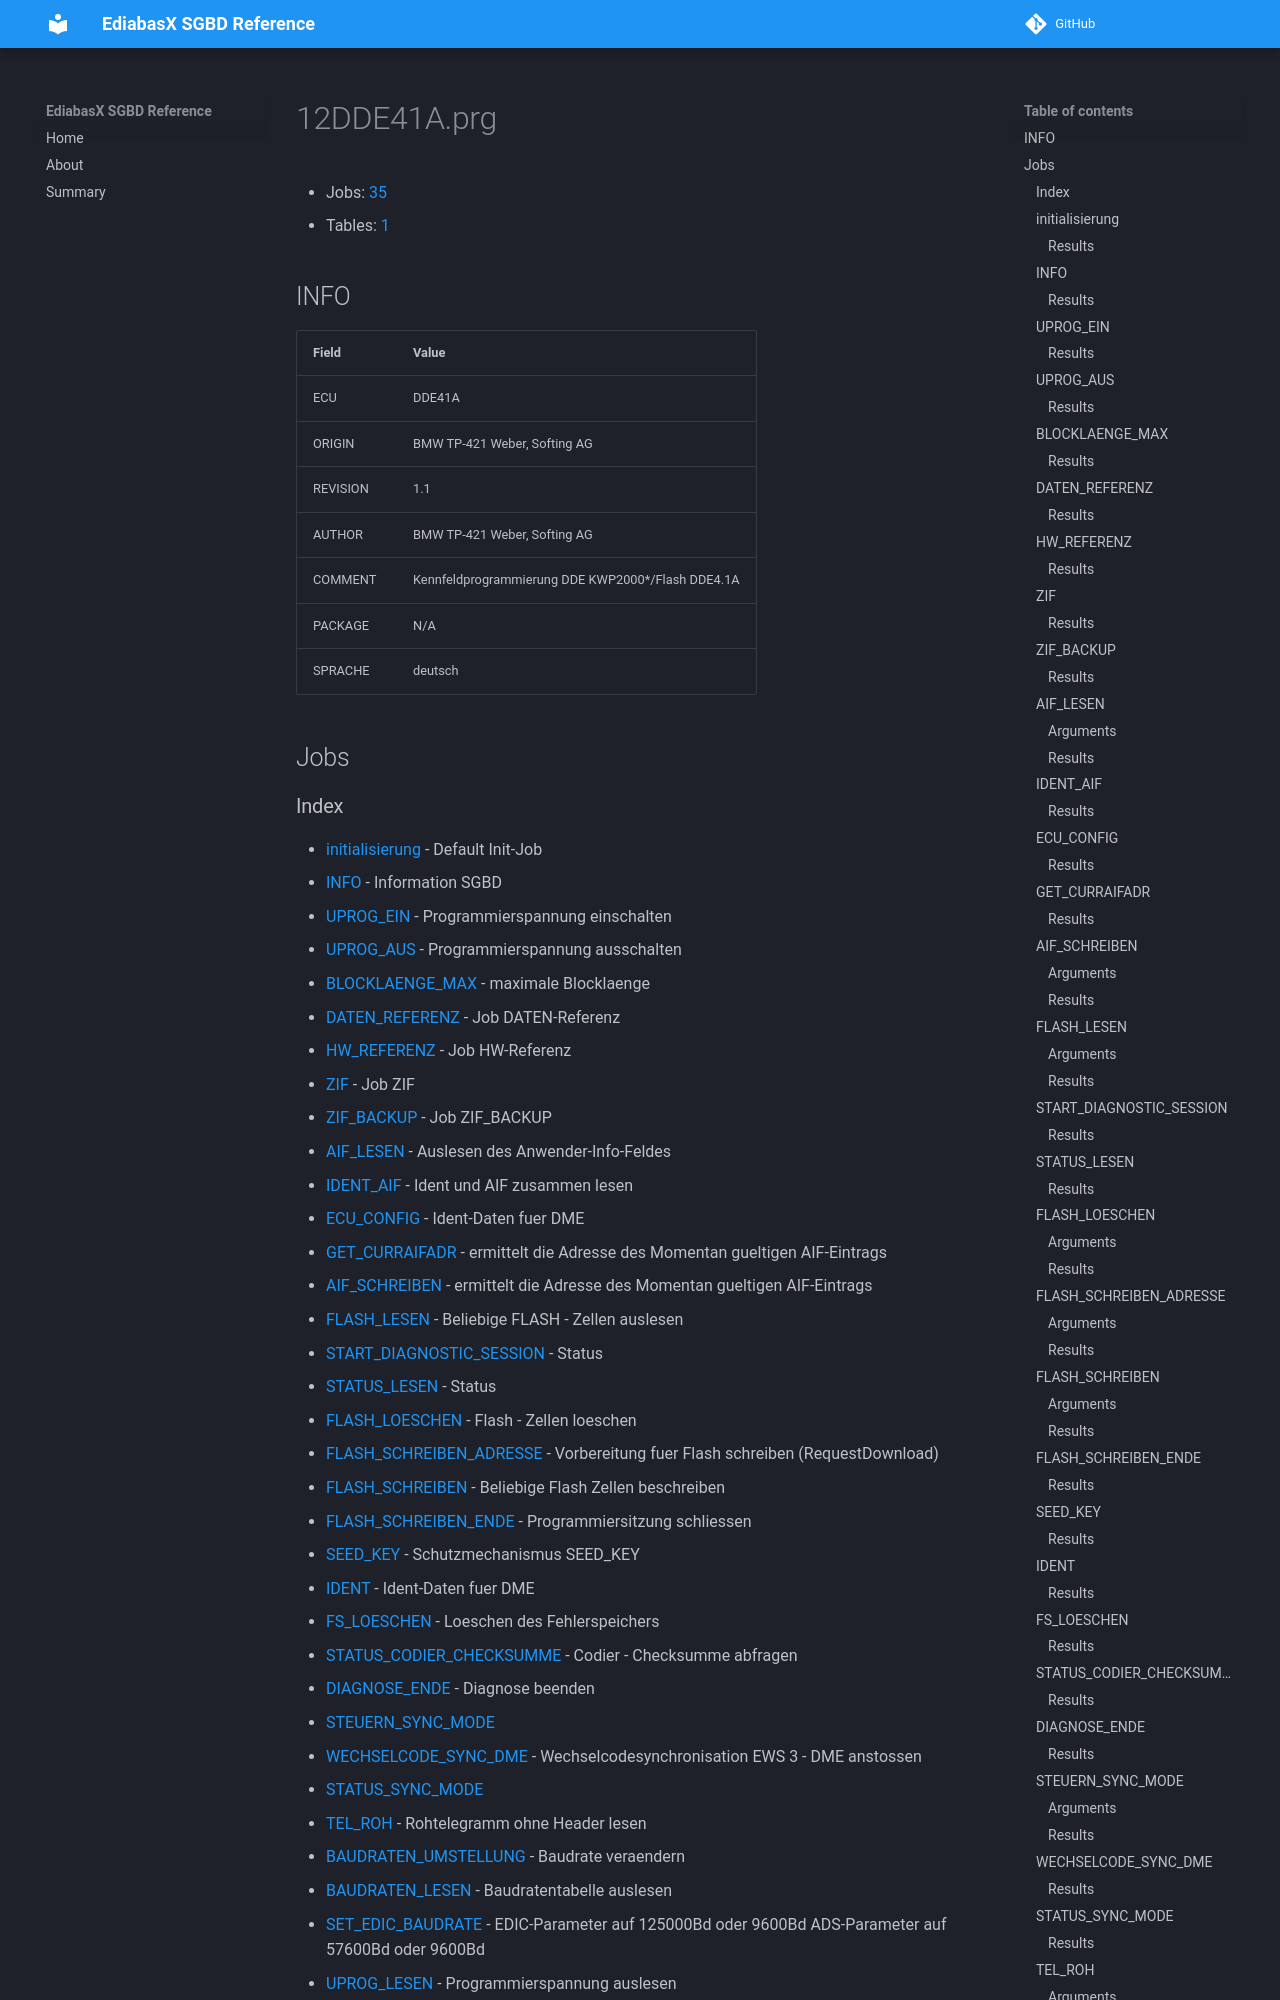

repository: emdzej/ediabasx-docs-sgbd · page: sgbd/12DDE41A/index.html · generator: mkdocs

# 12DDE41A.prg

- Jobs: [35](#jobs)
- Tables: [1](#tables)

## INFO

| Field | Value |
| --- | --- |
| ECU | DDE41A |
| ORIGIN | BMW TP-421 Weber, Softing AG |
| REVISION | 1.1 |
| AUTHOR | BMW TP-421 Weber, Softing AG |
| COMMENT | Kennfeldprogrammierung DDE KWP2000*/Flash DDE4.1A |
| PACKAGE | N/A |
| SPRACHE | deutsch |

## Jobs
